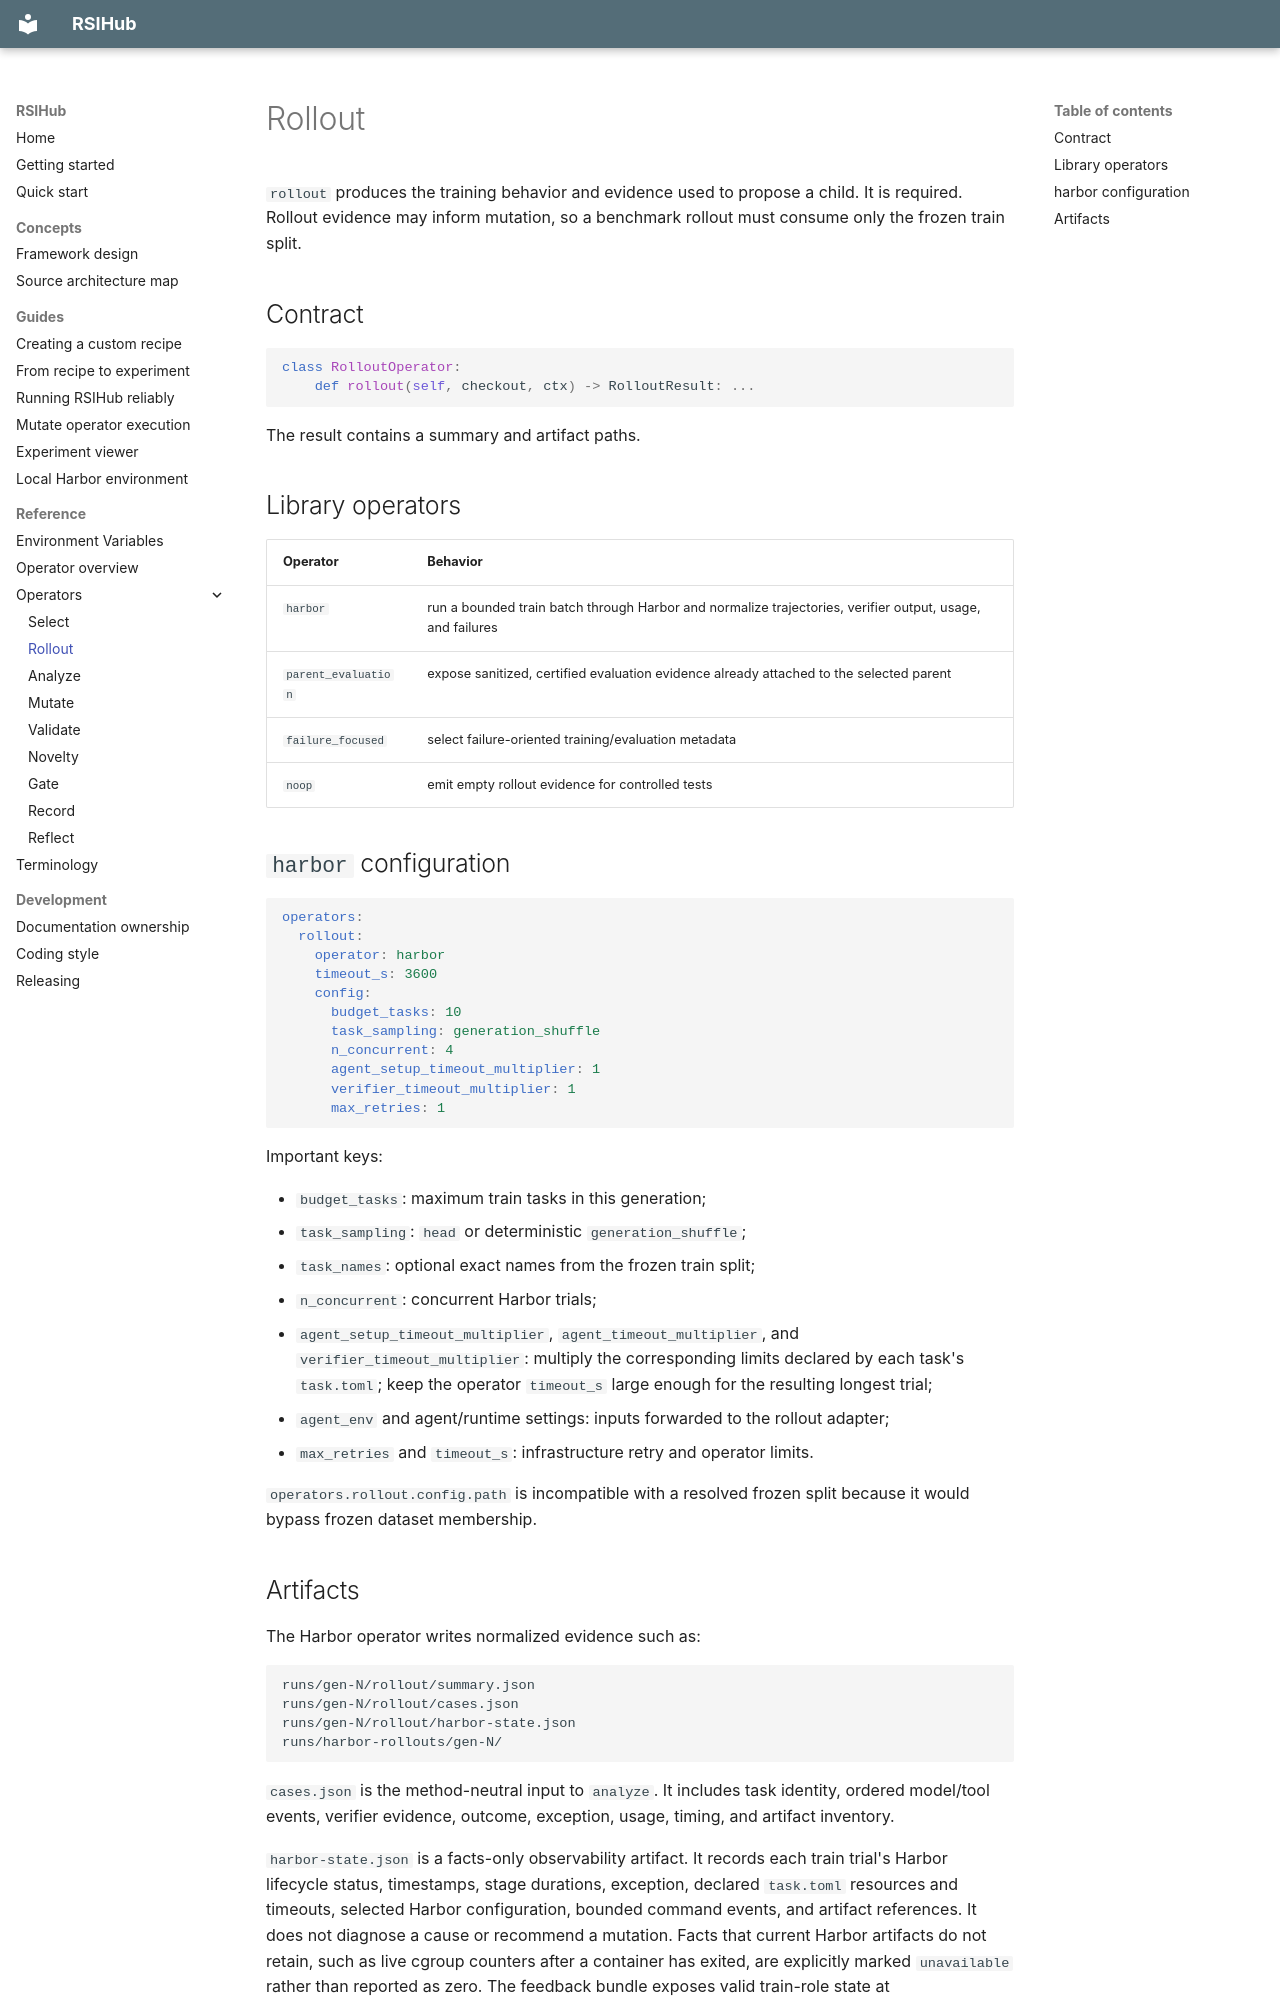

repository: simple-agent-lab/RSIHub · page: reference/operators/rollout/index.html · generator: mkdocs

# Rollout

`rollout` produces the training behavior and evidence used to propose a child.
It is required. Rollout evidence may inform mutation, so a benchmark rollout
must consume only the frozen train split.

## Contract

```python
class RolloutOperator:
    def rollout(self, checkout, ctx) -> RolloutResult: ...
```

The result contains a summary and artifact paths.

## Library operators

| Operator | Behavior |
| --- | --- |
| `harbor` | run a bounded train batch through Harbor and normalize trajectories, verifier output, usage, and failures |
| `parent_evaluation` | expose sanitized, certified evaluation evidence already attached to the selected parent |
| `failure_focused` | select failure-oriented training/evaluation metadata |
| `noop` | emit empty rollout evidence for controlled tests |

## `harbor` configuration

```yaml
operators:
  rollout:
    operator: harbor
    timeout_s: 3600
    config:
      budget_tasks: 10
      task_sampling: generation_shuffle
      n_concurrent: 4
      agent_setup_timeout_multiplier: 1
      verifier_timeout_multiplier: 1
      max_retries: 1
```

Important keys:

- `budget_tasks`: maximum train tasks in this generation;
- `task_sampling`: `head` or deterministic `generation_shuffle`;
- `task_names`: optional exact names from the frozen train split;
- `n_concurrent`: concurrent Harbor trials;
- `agent_setup_timeout_multiplier`, `agent_timeout_multiplier`, and
  `verifier_timeout_multiplier`: multiply the corresponding limits declared
  by each task's `task.toml`; keep the operator `timeout_s` large enough for
  the resulting longest trial;
- `agent_env` and agent/runtime settings: inputs forwarded to the rollout
  adapter;
- `max_retries` and `timeout_s`: infrastructure retry and operator limits.

`operators.rollout.config.path` is incompatible with a resolved frozen split because
it would bypass frozen dataset membership.
